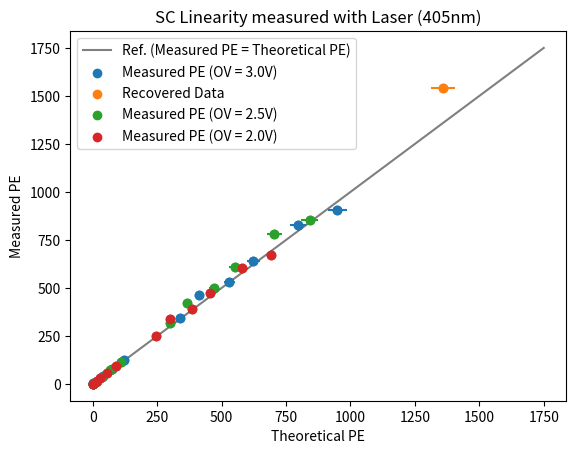

Recreate this plot in Python.
import numpy as np
import matplotlib.pyplot as plt

from scipy.optimize import curve_fit

def lin_func(x,m):
    return m*x

x = [0,1750]; y = x

OV3_x = [948.53,794.96,622.24,529.19,413.56,337.96,121.70,73.51,40.08,17.07,2.28,0.31]
OV3 = [906.55,829.76,638.17,530.35,461.03,344.93,125.23,77.20,40.60,14.99,2.37,0.30]
DOV3 = [37.61,31.52,24.67,20.98,16.40,13.40,4.83,2.92,1.59,0.68,0.09,0.01]
RUN2_OV3 = [1358.378242,1542.23]
popt_OV3, pcov_OV3 = curve_fit(lin_func, OV3_x, OV3); perr_OV3 = np.sqrt(np.diag(pcov_OV3))
print("OV 3.0 Fitted slope m = %.3f with ∆m = %.3f"%(popt_OV3,perr_OV3))

OV3_x_new = [1179.050737,1000.126363,791.5764211,656.5634605,553.283815,417.3340776,145.3175057,89.5324455,48.09178049,16.78001496,2.6158322]

OV2_5_x = [840.9603542,704.8088729,551.6699924,469.1717816,366.6587144,299.6341742,107.8952134,65.17442745,35.53057497,15.13728638,2.01830485,0.2788624535]
OV2_5 = [855.47,778.47,610.02,499.58,420.44,316.30,113.20,70.55,36.95,13.47,2.10,0.27]
DOV2_5 = [34.09410105,28.57426609,22.36573029,19.02109897,14.86502806,12.1477282,4.374273164,2.642292831,1.440475769,0.6136938189,0.08182584252,0.01130560391]
popt_OV2_5, pcov_OV2_5 = curve_fit(lin_func, OV2_5_x, OV2_5); perr_OV2_5 = np.sqrt(np.diag(pcov_OV2_5))
print("OV 2.5 Fitted slope m = %.3f with ∆m = %.3f"%(popt_OV2_5,perr_OV2_5))

OV2_x = [690.9497196,579.08496,453.263016,385.4808485,301.2540777,246.1853851,88.64884902,53.54860327,29.19262565,12.43709495,1.658279327,0.229118927]
OV2 = [669.90,603.32,475.15,390.13,336.34,250.98,91.79,57.23,30.38,11.07,1.67,0.23]
DOV2 = [4.739460842,3.972142132,3.109086312,2.644145204,2.066404927,1.688669898,0.608072826,0.3673082152,0.2002422206,0.08531029515,0.01137470602,0.001571605215]
popt_OV2, pcov_OV2 = curve_fit(lin_func, OV2_x, OV2); perr_OV2 = np.sqrt(np.diag(pcov_OV2))
print("OV 2.0 Fitted slope m = %.3f with ∆m = %.3f"%(popt_OV2,perr_OV2))

plt.title("SC Linearity measured with Laser (405nm)")
plt.ylabel("Measured PE");plt.xlabel("Theoretical PE")
plt.plot(x, y, label = "Ref. (Measured PE = Theoretical PE)",alpha = 0.5, color = "k")
plt.scatter(OV3_x, OV3, label = "Measured PE (OV = 3.0V)")
plt.errorbar(OV3_x, OV3, xerr=DOV3, fmt="o")
plt.scatter(RUN2_OV3[0],RUN2_OV3[1],label = "Recovered Data"); plt.errorbar(RUN2_OV3[0],RUN2_OV3[1], xerr=47.52087456, fmt="o")

plt.scatter(OV2_5_x, OV2_5, label = "Measured PE (OV = 2.5V)")
plt.errorbar(OV2_5_x, OV2_5, xerr=DOV2_5, fmt="o")

plt.scatter(OV2_x, OV2, label = "Measured PE (OV = 2.0V)")
plt.errorbar(OV2_x, OV2, xerr=DOV2, fmt="o")

plt.legend()
plt.show()